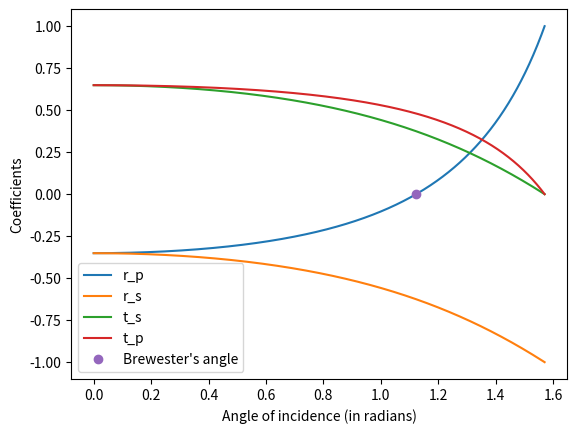

Reproduce this figure in Python.
import matplotlib.pyplot as plt
import numpy as np
import math

def fresnel_eqns(n1,n2):
    theta = np.linspace(0,math.pi/2,1000)
    cosi = np.cos(theta)
    cost = (1 - (n1*np.sin(theta)/n2)**2)**0.5
    r_p = (n1*cost - n2*cosi)/(n1*cost + n2*cosi)
    plt.plot(theta,r_p)
    r_s = (n1*cosi - n2*cost)/(n1*cosi + n2*cost)
    plt.plot(theta,r_s)
    t_s = 2*n1*cosi/(n1*cosi + n2*cost)
    plt.plot(theta,t_s)
    t_p = 2*n1*cosi/(n1*cost + n2*cosi)
    plt.plot(theta,t_p)
    #brewster angle
    index = np.where((r_p <= 0.002) & (r_p > 0))
    print(f'Brewester\'s angle: {theta[index]}')
    plt.plot(theta[index],r_p[index],'o')
    plt.xlabel('Angle of incidence (in radians)')
    plt.ylabel('Coefficients')
    plt.legend(['r_p', 'r_s', 't_s', 't_p' , 'Brewester\'s angle'])

def main():
    n1 = 1.33
    n2 = 2.77
    fresnel_eqns(n1,n2)
    plt.show()
    
if __name__ == '__main__':
    main()